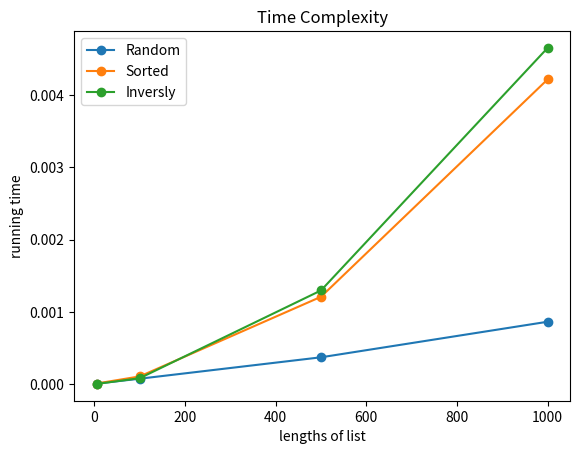

Here is the Python script that generated this plot: (Note: this script raises an exception after producing the figure.)
import time
import random
import matplotlib.pyplot as plt

class QuickSort:
    """
    This is an ascending quicksort class.
    """ 
    def find_pivot(self, arr, left, right):
        """
        This function chooses the middile number from first, middle, last index of elements as pivot.
        """
        mid = (right+1 - left)//2
        if arr[left] <= arr[mid] <= arr[right] or arr[left] >= arr[mid] >= arr[right]:
            return mid
        elif arr[mid] <= arr[left] <= arr[right] or arr[mid] >= arr[left] >= arr[right]:
            return left
        elif arr[mid] <= arr[right] <= arr[left] or arr[mid] >= arr[right] >= arr[left]:
            return right

    def partition(self, arr, left, right):
        """
        This function compare other numbers of array with pivot number.
        If current element smaller than pivot on the left.
        If current element larger than pivot on the right.
        """
        i = left
        pivot_index = self.find_pivot(arr, left, right)
        pivot = arr[pivot_index]
        arr[pivot_index], arr[right] = arr[right], arr[pivot_index]   # swap the last element with pivot number 

        j = right - 1
        for j in range(left, right):
            if arr[j] <= pivot:
                arr[i], arr[j] = arr[j], arr[i]
                i += 1
        arr[i], arr[right] = arr[right], arr[i]
        
        return i  
    
    def quicksort(self, arr, left, right):
        """
        Recursively call the partition function for left and right sides of array
        """
        if len(arr) == 0:
            return []
        if len(arr) == 1:
            return arr
        if left < right:
            pi = self.partition(arr, left, right)
            self.quicksort(arr, left, pi - 1)
            self.quicksort(arr, pi + 1, right)
    
# Get and plot running time in different lists and different lengths of list.
lengths_of_list = [5, 100, 500, 1000]
sorted_list=[]
inversly_sorted_list=[]
random_list=[]

def quicksort_running_time(arr, scenoario):
    if scenoario == "random":
        random.shuffle(arr)
    elif scenoario == "sorted":
        pass
    elif scenoario == "inversly":
        arr = arr[::-1]    
    
    time_begin = time.time()
    Q = QuickSort()
    Q.quicksort(arr, 0 ,len(arr)-1)
    time_end = time.time()
    total_time = time_end - time_begin
    return total_time

for lengths in lengths_of_list:
    arr = list(range(1,lengths))
    time_elapsed = quicksort_running_time(arr = arr, scenoario="random")
    random_list.append(time_elapsed)
    
print(f"random list running time: {random_list}")

for lengths in lengths_of_list:
    arr = list(range(1,lengths))
    time_elapsed = quicksort_running_time(arr = arr, scenoario="sorted")
    sorted_list.append(time_elapsed)
    
print(f"sorted list running time: {sorted_list}")

for lengths in lengths_of_list:
    arr = list(range(1,lengths))
    time_elapsed = quicksort_running_time(arr = arr, scenoario="inversly")
    inversly_sorted_list.append(time_elapsed)
    
print(f"inversly sorted list running time: {inversly_sorted_list}")

plt.plot(lengths_of_list,random_list, label="Random",marker='o')
plt.plot(lengths_of_list, sorted_list, label="Sorted",marker='o')
plt.plot(lengths_of_list, inversly_sorted_list, label="Inversly",marker='o')
plt.ylabel("running time")
plt.xlabel("lengths of list")
plt.title('Time Complexity')
plt.legend()

# Worst Case Time Complexity is O(N^2): This will happen when we will when our array will be sorted and we select smallest or largest indexed element as pivot
# Average Case Time Complexity is O(Nlog(N)): The average case close to best case.
# Best case Time Complexity is O(Nlog(N)): the best case of quick sort is when we will select pivot as a mean element

# Driven code         
if __name__ == '__main__':
    user_input = input("Enter elements of a list separated by space to sort: ")
    list_to_sort = user_input.split()
    for i in range(len(list_to_sort)):
        list_to_sort[i] = int(list_to_sort[i])
    print(f'List to sort: {list_to_sort}')
    Q = QuickSort()
    time_start = time.time()
    Q.quicksort(list_to_sort, 0,  len(list_to_sort)-1)
    time_end = time.time()
    running_time = time_end - time_start
    print(f'Sorted list in ascending order: {list_to_sort}\nRunning time: {running_time}')